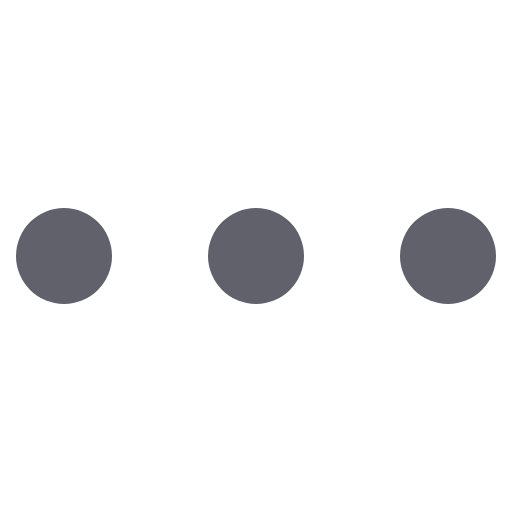
t = 0.00 s
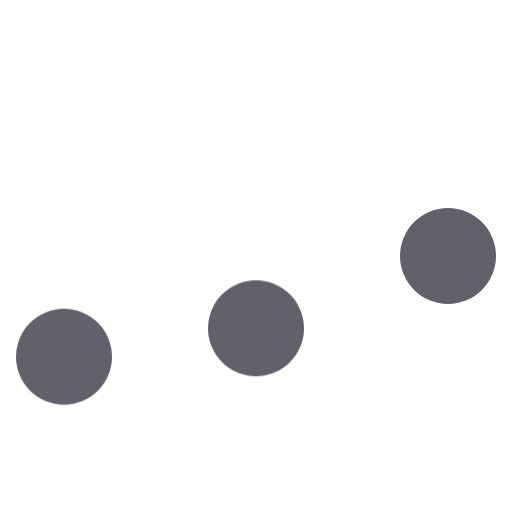
t = 0.20 s
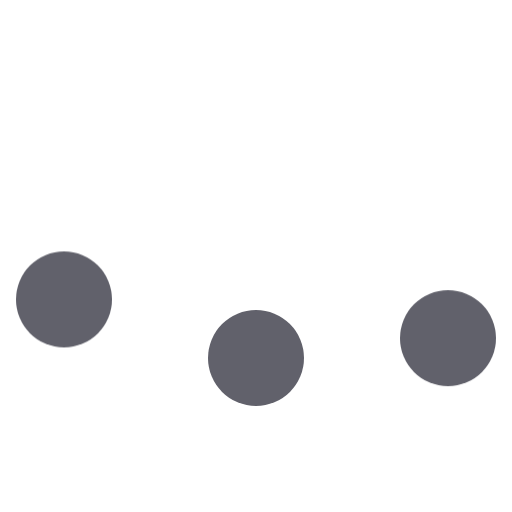
t = 0.32 s
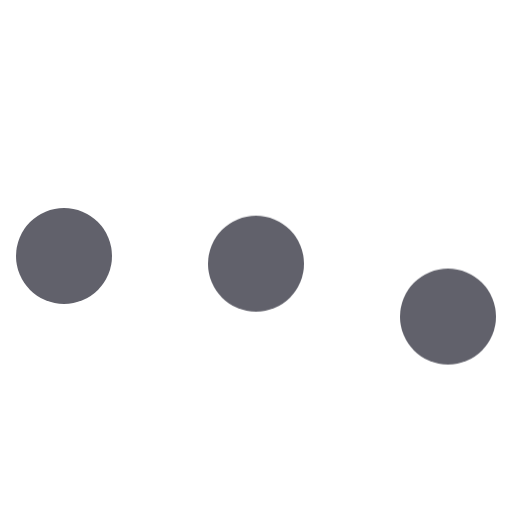
t = 0.50 s
t = 0.68 s: frame unchanged from t = 0.00 s, image omitted
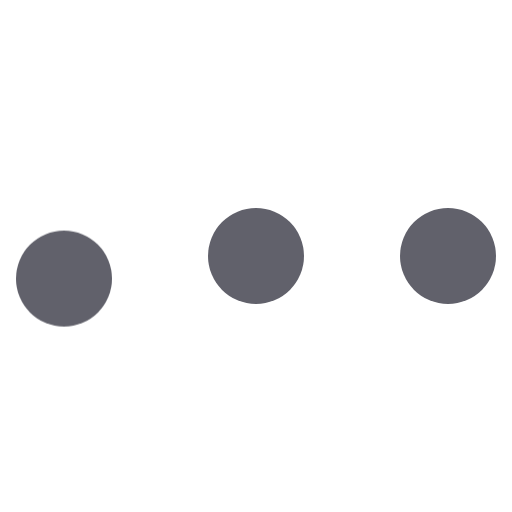
t = 0.84 s

The animated SVG that drew these frames (rendered in a browser with its animation timeline set to each time). Animation: 1 CSS @keyframes rule; one cycle of 1.00 s, repeats indefinitely.

<svg xmlns="http://www.w3.org/2000/svg" height="64" width="64" viewBox="0 0 64 64"><title>dots anim 3 2</title><g fill="#61616b" class="nc-icon-wrapper"><g class="nc-loop-dots-3-64-icon-f"><circle cx="8" cy="32" fill="#61616b" r="6"></circle><circle cx="32" cy="32" fill="#61616b" r="6" data-color="color-2"></circle><circle cx="56" cy="32" fill="#61616b" r="6"></circle></g><style>.nc-loop-dots-3-64-icon-f>*{--animation-duration:0.8s;transform-origin:50% 50%;animation:nc-loop-dots-3-anim var(--animation-duration) infinite}.nc-loop-dots-3-64-icon-f>:nth-child(2){animation-delay:.1s}.nc-loop-dots-3-64-icon-f>:nth-child(3){animation-delay:.2s}@keyframes nc-loop-dots-3-anim{0%,100%,60%{transform:translateY(0)}30%{transform:translateY(20%)}}</style></g></svg>
